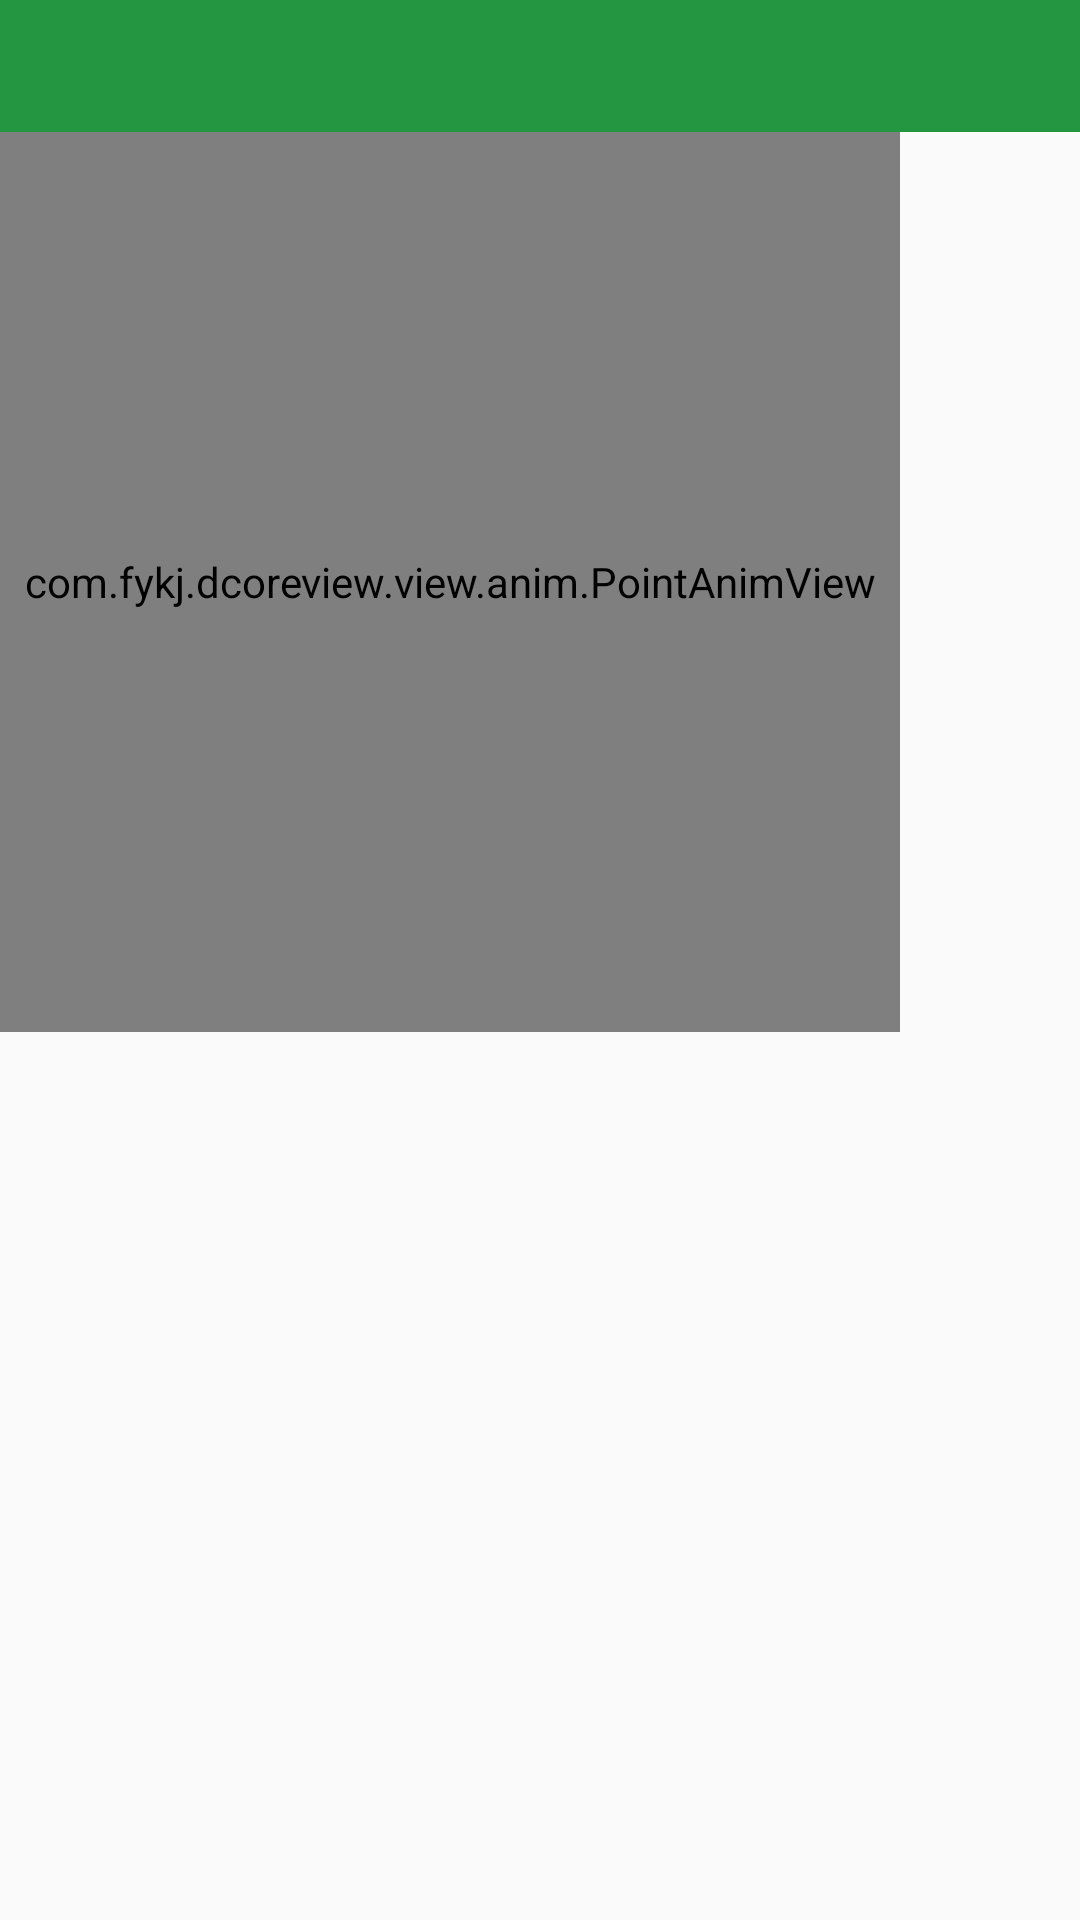

The Android layout XML behind this screen, and the referenced resources:
<!-- AndroidManifest.xml: application theme AppTheme -->
<!-- res/layout/ac_animation.xml -->
<?xml version="1.0" encoding="utf-8"?>
<LinearLayout xmlns:android="http://schemas.android.com/apk/res/android"
    android:orientation="vertical"
    android:layout_width="match_parent"
    android:layout_height="match_parent">

    <include
        layout="@layout/top_view"/>

    <LinearLayout
        android:layout_width="wrap_content"
        android:layout_height="wrap_content"
        android:orientation="vertical"
        android:visibility="gone">

        <ImageView
            android:id="@+id/iv1"
            android:layout_width="90dp"
            android:layout_height="40dp"
            android:layout_marginLeft="90dp"
            android:background="@color/colorPrimary"
            android:src="@drawable/animation_list"/>

        <ImageView
            android:id="@+id/mendingIv"
            android:layout_width="90dp"
            android:layout_height="40dp"
            android:layout_marginLeft="90dp"
            android:background="@color/colorPrimary"
            android:layout_marginTop="@dimen/dp_10"
            android:visibility="gone"/>

        <ImageView
            android:id="@+id/compenceIv"
            android:layout_width="90dp"
            android:layout_height="40dp"
            android:layout_marginLeft="90dp"
            android:background="@color/colorPrimary"
            android:layout_marginTop="@dimen/dp_10"/>

        <Button
            android:id="@+id/objectBt"
            android:layout_width="90dp"
            android:layout_height="40dp"
            android:text="属性动画"
            android:layout_marginLeft="90dp"/>

    </LinearLayout>

    <com.fykj.dcoreview.view.anim.PointAnimView
        android:id="@+id/pointAnimView"
        android:layout_width="300dp"
        android:layout_height="300dp"/>

</LinearLayout>
<!-- res/layout/top_view.xml (included above) -->
<?xml version="1.0" encoding="utf-8"?>

<RelativeLayout xmlns:android="http://schemas.android.com/apk/res/android"
    android:id="@+id/titleBar"
    android:layout_width="match_parent"
    android:layout_height="44dp"
    android:background="@color/colorPrimaryDark">

    <ImageView
        android:id="@+id/ivBack"
        android:layout_width="wrap_content"
        android:layout_height="match_parent"
        android:layout_centerVertical="true"
        android:paddingLeft="18dp"
        android:paddingRight="20dp"
        android:src="@mipmap/back_icon" />

    <TextView
        android:id="@+id/tvBack"
        android:layout_width="wrap_content"
        android:layout_height="match_parent"
        android:gravity="center"
        android:paddingLeft="18dp"
        android:paddingRight="20dp"
        android:textColor="@color/white"
        android:textSize="13sp"
        android:visibility="gone"/>

    <TextView
        android:id="@+id/tvTitle"
        android:layout_width="wrap_content"
        android:layout_height="wrap_content"
        android:layout_centerInParent="true"
        android:textColor="@color/white"
        android:textSize="18sp"
        android:textStyle="bold" />

    <ImageView
        android:id="@+id/ivRight"
        android:layout_width="wrap_content"
        android:layout_height="match_parent"
        android:layout_alignParentRight="true"
        android:paddingLeft="10dp"
        android:paddingRight="15dp"
        android:visibility="gone" />

    <TextView
        android:id="@+id/tvRight"
        android:layout_width="wrap_content"
        android:layout_height="match_parent"
        android:layout_alignParentRight="true"
        android:layout_marginRight="15dp"
        android:gravity="center"
        android:paddingLeft="5dp"
        android:textColor="@color/white"
        android:textSize="15sp" />

</RelativeLayout>
<!-- resources referenced by this layout -->
<resources>
  <color name="colorPrimary">#249541</color>
  <color name="colorPrimaryDark">#249541</color>
  <color name="white">#fff</color>
  <!-- drawable animation_list (drawable) -->
  <?xml version="1.0" encoding="utf-8"?>
  <animation-list xmlns:android="http://schemas.android.com/apk/res/android">
  
      <item
          android:drawable="@mipmap/back_icon"
          android:duration="300"/>
  
      <item
          android:drawable="@mipmap/clear_icon"
          android:duration="300"/>
  
      <item
          android:drawable="@mipmap/event_new_merchants"
          android:duration="300"/>
  
      <item
          android:drawable="@mipmap/ic_launcher"
          android:duration="300"/>
  
  
  </animation-list>
  <style name="AppTheme" parent="Theme.AppCompat.Light.DarkActionBar">
          
          <item name="colorPrimary">@color/colorPrimary</item>
          <item name="colorPrimaryDark">@color/colorPrimaryDark</item>
          <item name="colorAccent">@color/colorAccent</item>
      </style>
  <color name="colorAccent">#FF4081</color>
</resources>
